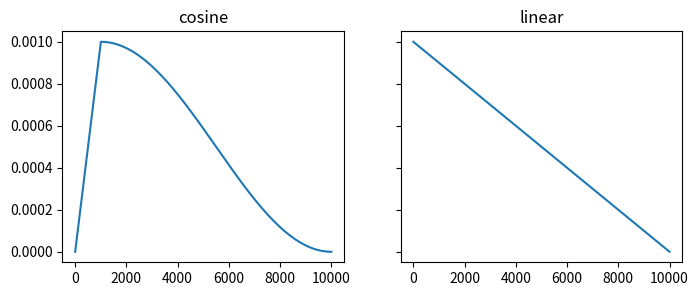

The script that saved this image:
import math


def linear_schedule(step: int, max_lr: float, max_steps: int, eps: float = 1e-8):
    frac = 1 - step / max_steps
    return max_lr * frac + eps


def cosine_schedule(
    step: int, max_lr: float, max_steps: int, warmup_steps: int, eps: float = 1e-8
):
    if step < warmup_steps:
        frac = step / warmup_steps
        return max_lr * frac + eps

    anneal_step = step - warmup_steps
    anneal_max_steps = max_steps - warmup_steps
    frac = (math.cos(math.pi * anneal_step / anneal_max_steps) + 1) / 2
    return max_lr * frac + eps


if __name__ == "__main__":
    import matplotlib.pyplot as plt  # noqa: E402
    import numpy as np

    lr = 1e-3
    X = np.arange(10_000)
    y_cos = [cosine_schedule(x, lr, 10_000, 1000) for x in X]
    y_lin = [linear_schedule(x, lr, 10_000) for x in X]

    fig, (ax1, ax2) = plt.subplots(1, 2, figsize=(8, 3), sharey=True)  # type: ignore
    ax1.plot(X, y_cos)
    ax2.plot(X, y_lin)
    ax1.set_title("cosine")
    ax2.set_title("linear")
    plt.show()
